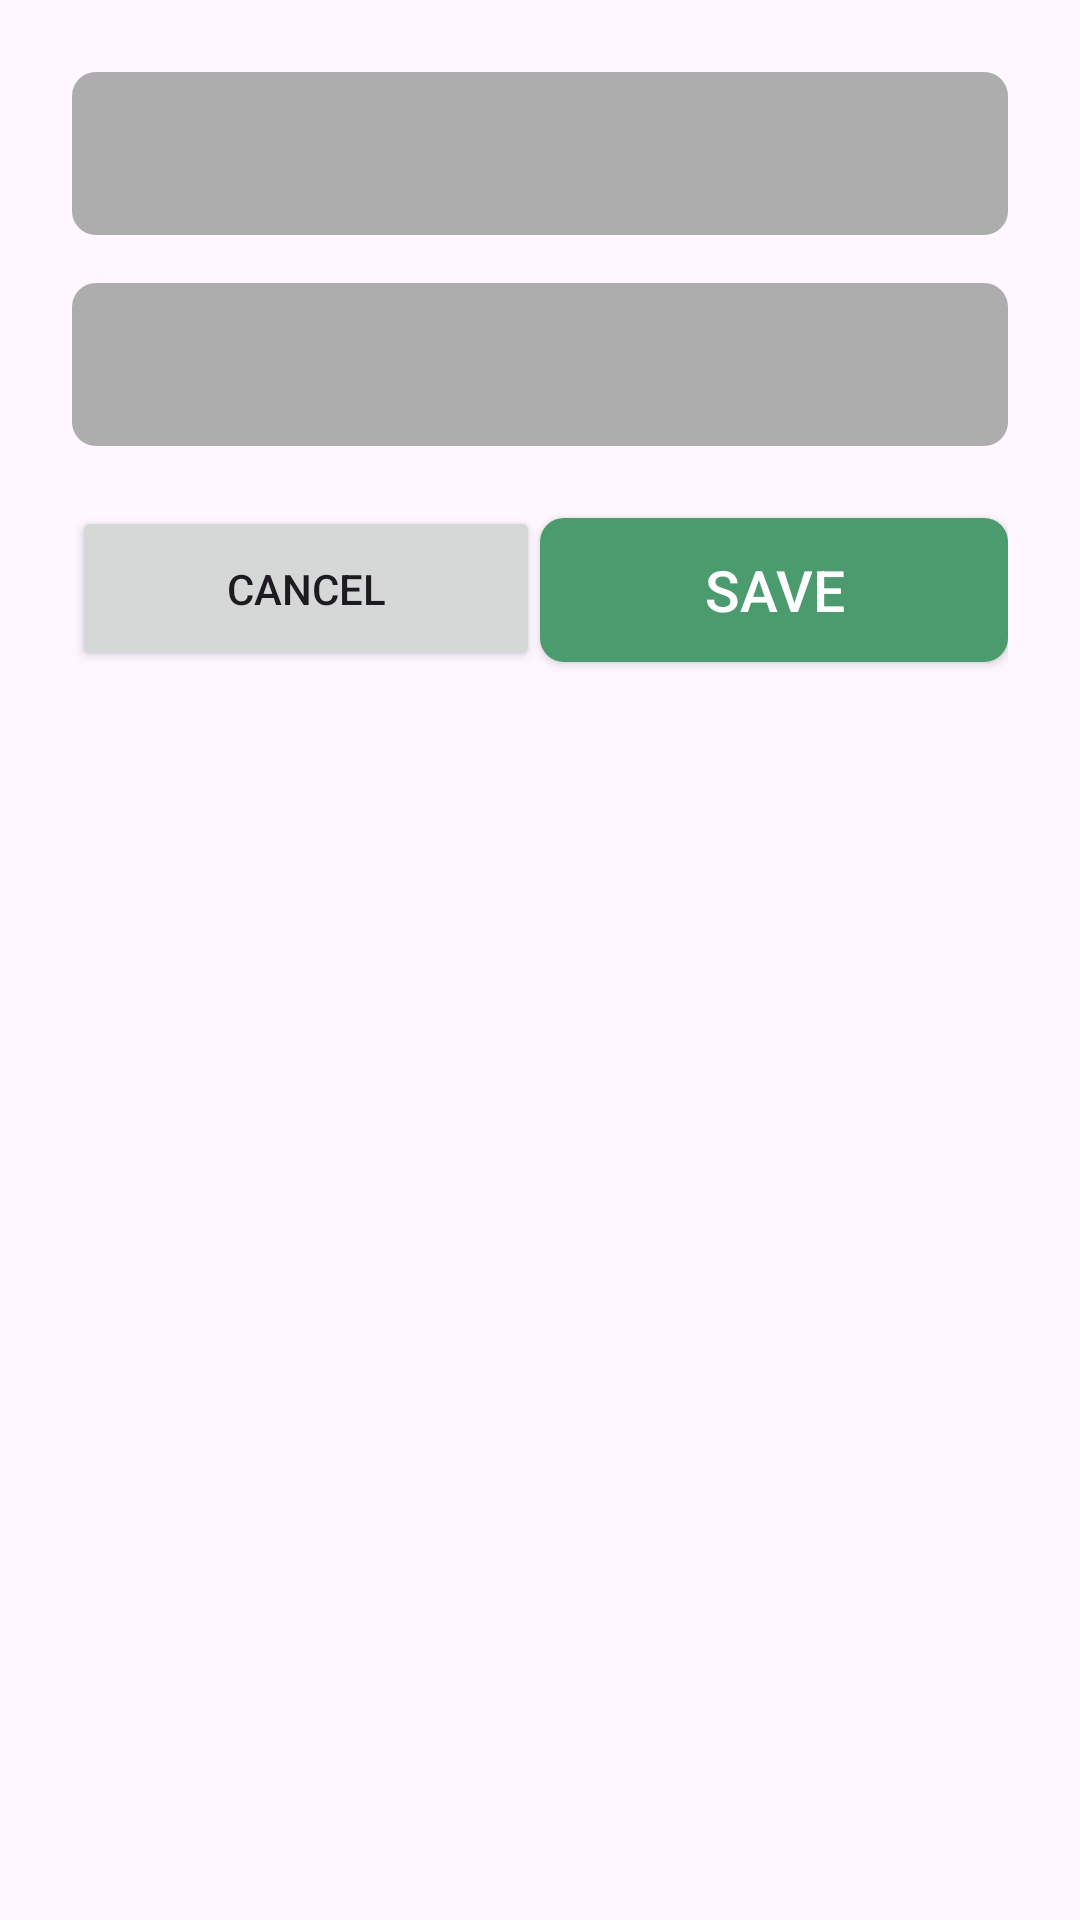

Reconstruct the res/layout file that produces this screen, plus the resources it refers to.
<!-- AndroidManifest.xml: application theme Theme.DOCUMEDX -->
<!-- res/layout/organization_activity_add_department.xml -->
<?xml version="1.0" encoding="utf-8"?>
<androidx.constraintlayout.widget.ConstraintLayout
    xmlns:android="http://schemas.android.com/apk/res/android"
    xmlns:app="http://schemas.android.com/apk/res-auto"
    android:layout_width="match_parent"
    android:layout_height="match_parent"
    android:padding="24dp">

    <EditText
        android:id="@+id/etDeptId"
        android:layout_width="0dp"
        android:layout_height="wrap_content"
        android:hint="Department ID"
        app:layout_constraintTop_toTopOf="parent"
        app:layout_constraintStart_toStartOf="parent"
        app:layout_constraintEnd_toEndOf="parent"
        style="@style/signUpPageEditTextStyles"/>

    <EditText
        android:id="@+id/etDeptName"
        android:layout_width="0dp"
        android:layout_height="wrap_content"
        style="@style/signUpPageEditTextStyles"
        android:hint="Department Name"
        app:layout_constraintTop_toBottomOf="@id/etDeptId"
        app:layout_constraintStart_toStartOf="parent"
        app:layout_constraintEnd_toEndOf="parent"
        android:layout_marginTop="16dp"/>

    <androidx.appcompat.widget.AppCompatButton
        android:id="@+id/btnCancel"
        android:padding="18dp"
        android:layout_width="0dp"
        android:layout_height="wrap_content"
        android:text="Cancel"
        app:layout_constraintTop_toBottomOf="@id/etDeptName"
        app:layout_constraintStart_toStartOf="parent"
        app:layout_constraintEnd_toStartOf="@id/btnSave"
        android:layout_marginTop="20dp"/>

    <androidx.appcompat.widget.AppCompatButton
        android:id="@+id/btnSave"
        android:layout_width="0dp"
        style="@style/buttonStyle"
        android:layout_height="wrap_content"
        android:text="Save"
        app:layout_constraintTop_toBottomOf="@id/etDeptName"
        app:layout_constraintStart_toEndOf="@id/btnCancel"
        app:layout_constraintEnd_toEndOf="parent"
        android:layout_marginTop="24dp"/>

</androidx.constraintlayout.widget.ConstraintLayout>
<!-- resources referenced by this layout -->
<resources>
  <style name="buttonStyle">
          <item name="android:background">@drawable/curved_btn</item>
          <item name="android:textColor">@color/white</item>
          <item name="android:textSize">19sp</item>
          <item name="android:paddingTop">8dp</item>
          <item name="android:paddingBottom">8dp</item>
      </style>
  <style name="signUpPageEditTextStyles">
          <item name="android:background">@drawable/grey_round_btn</item>
          <item name="android:padding">15dp</item>
          <item name="android:textColorHint">@color/Input_field_text_color</item>&gt;
          <item name="android:textColor">@color/black</item>
      </style>
  <style name="Theme.DOCUMEDX" parent="Base.Theme.DOCUMEDX" />
  <!-- drawable curved_btn (drawable) -->
  <?xml version="1.0" encoding="utf-8"?>
  <shape xmlns:android="http://schemas.android.com/apk/res/android">
      <solid android:color="@color/color_palette_3" />
      <corners
          android:radius="8dp" />
  </shape>
  <color name="white">#FFFFFFFF</color>
  <!-- drawable grey_round_btn (drawable) -->
  <?xml version="1.0" encoding="utf-8"?>
  <shape xmlns:android="http://schemas.android.com/apk/res/android"
      android:shape="rectangle">
      <solid android:color="@color/Input_field_text_color" />
      <corners android:radius="8dp" />
  </shape>
  <color name="Input_field_text_color">#ADADAD</color>
  <color name="black">#FF000000</color>
  <style name="Base.Theme.DOCUMEDX" parent="Theme.Material3.DayNight.NoActionBar">
          
          
      </style>
  <color name="color_palette_3">#4B9B6E</color>
</resources>
